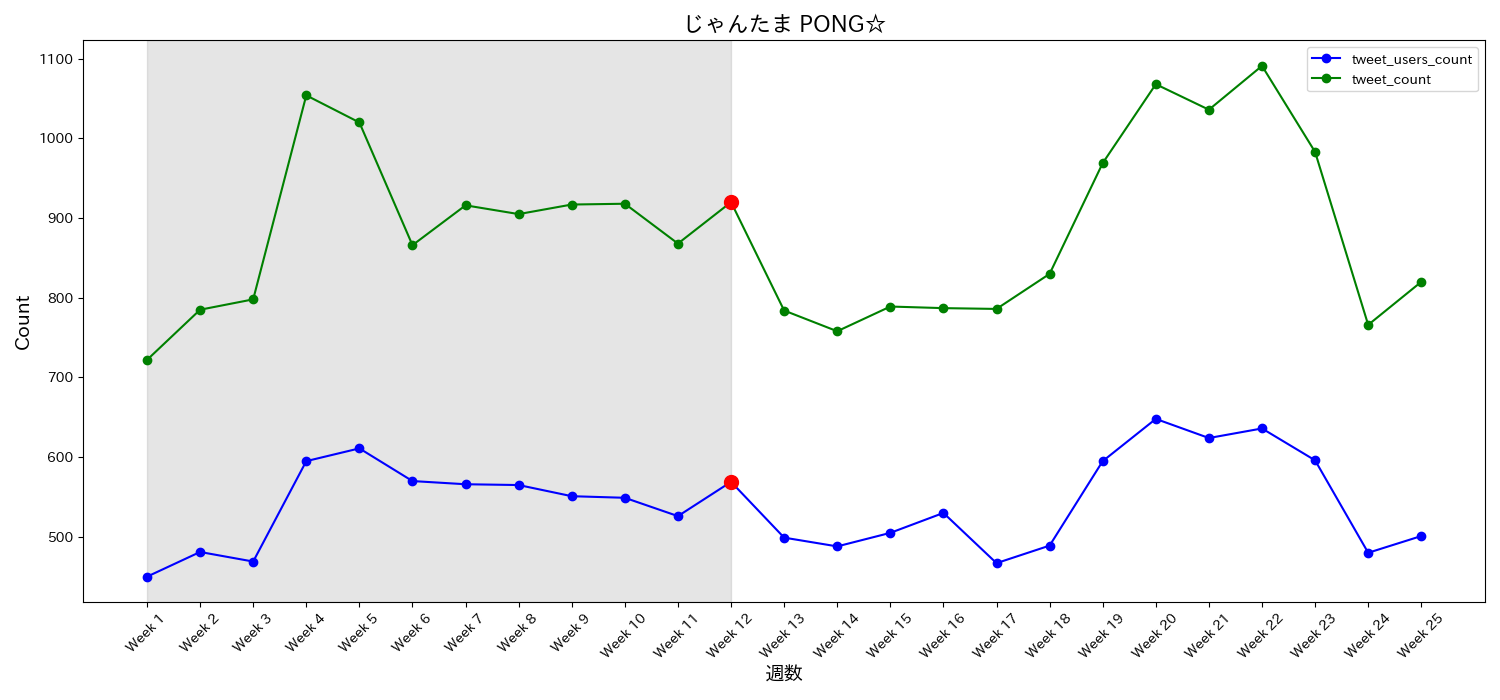

Values plotted in this chart, from the file beside it:
date, tweet_users_count, tweet_count, tweet_ratio, week
2022-04-02, 450, 722, 1.604, Week 1
2022-04-09, 481, 785, 1.632, Week 2
2022-04-16, 469, 798, 1.701, Week 3
2022-04-23, 595, 1054, 1.771, Week 4
2022-04-30, 611, 1020, 1.669, Week 5
2022-05-07, 570, 866, 1.519, Week 6
2022-05-14, 566, 916, 1.618, Week 7
2022-05-21, 565, 905, 1.602, Week 8
2022-05-28, 551, 917, 1.664, Week 9
2022-06-04, 549, 918, 1.672, Week 10
2022-06-11, 526, 868, 1.65, Week 11
2022-06-18, 569, 920, 1.617, Week 12
2022-06-25, 499, 784, 1.571, Week 13
2022-07-02, 488, 758, 1.553, Week 14
2022-07-09, 505, 789, 1.562, Week 15
2022-07-16, 530, 787, 1.485, Week 16
2022-07-23, 467, 786, 1.683, Week 17
2022-07-30, 489, 830, 1.697, Week 18
2022-08-06, 595, 969, 1.629, Week 19
2022-08-13, 648, 1068, 1.648, Week 20
2022-08-20, 624, 1036, 1.66, Week 21
2022-08-27, 636, 1091, 1.715, Week 22
2022-09-03, 596, 983, 1.649, Week 23
2022-09-10, 480, 766, 1.596, Week 24
2022-09-17, 501, 820, 1.637, Week 25
